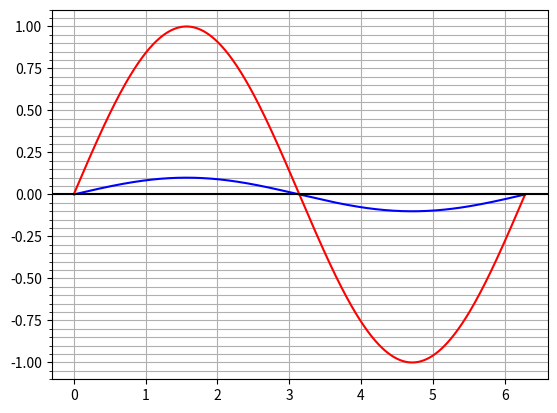

Generate this figure with matplotlib:
# -*- coding: utf-8 -*-
"""
Created on Sat May  9 01:22:20 2020

[redacted]
"""
import numpy as np
import math
import matplotlib.ticker as tck
import scipy.interpolate
import matplotlib.pyplot as plt
# [redacted]


n=10e2

tensao=[]
corrente=[]

t=0

dominio_tempo=[]

dt=(2*np.pi)/n

r=10.

for i in range (0,int(n),1):
    if t < 2*np.pi:
        dominio_tempo.append(t+dt)
        t=t+dt
    else:
        break
for i in dominio_tempo:
    tensao.append(np.sin(i))
    
for i in range(0,len(tensao),1):
    corrente.append(tensao[i]/r)
    
    
fig1 = plt.gcf() #cria a figura    
fig1, ax = plt.subplots() #anexa os subplots na figura
ax.yaxis.set_minor_locator(tck.AutoMinorLocator())
plt.rcParams['figure.figsize'] = (20,14) 
plt.plot(dominio_tempo,tensao,color='red')
plt.plot(dominio_tempo,corrente,color='blue')

plt.show    
plt.grid(True, which='both')

 

plt.axhline(y=0, color='k')
    
'''    
v[t]=np.sin(t)

i[t]=v[t]/r
'''